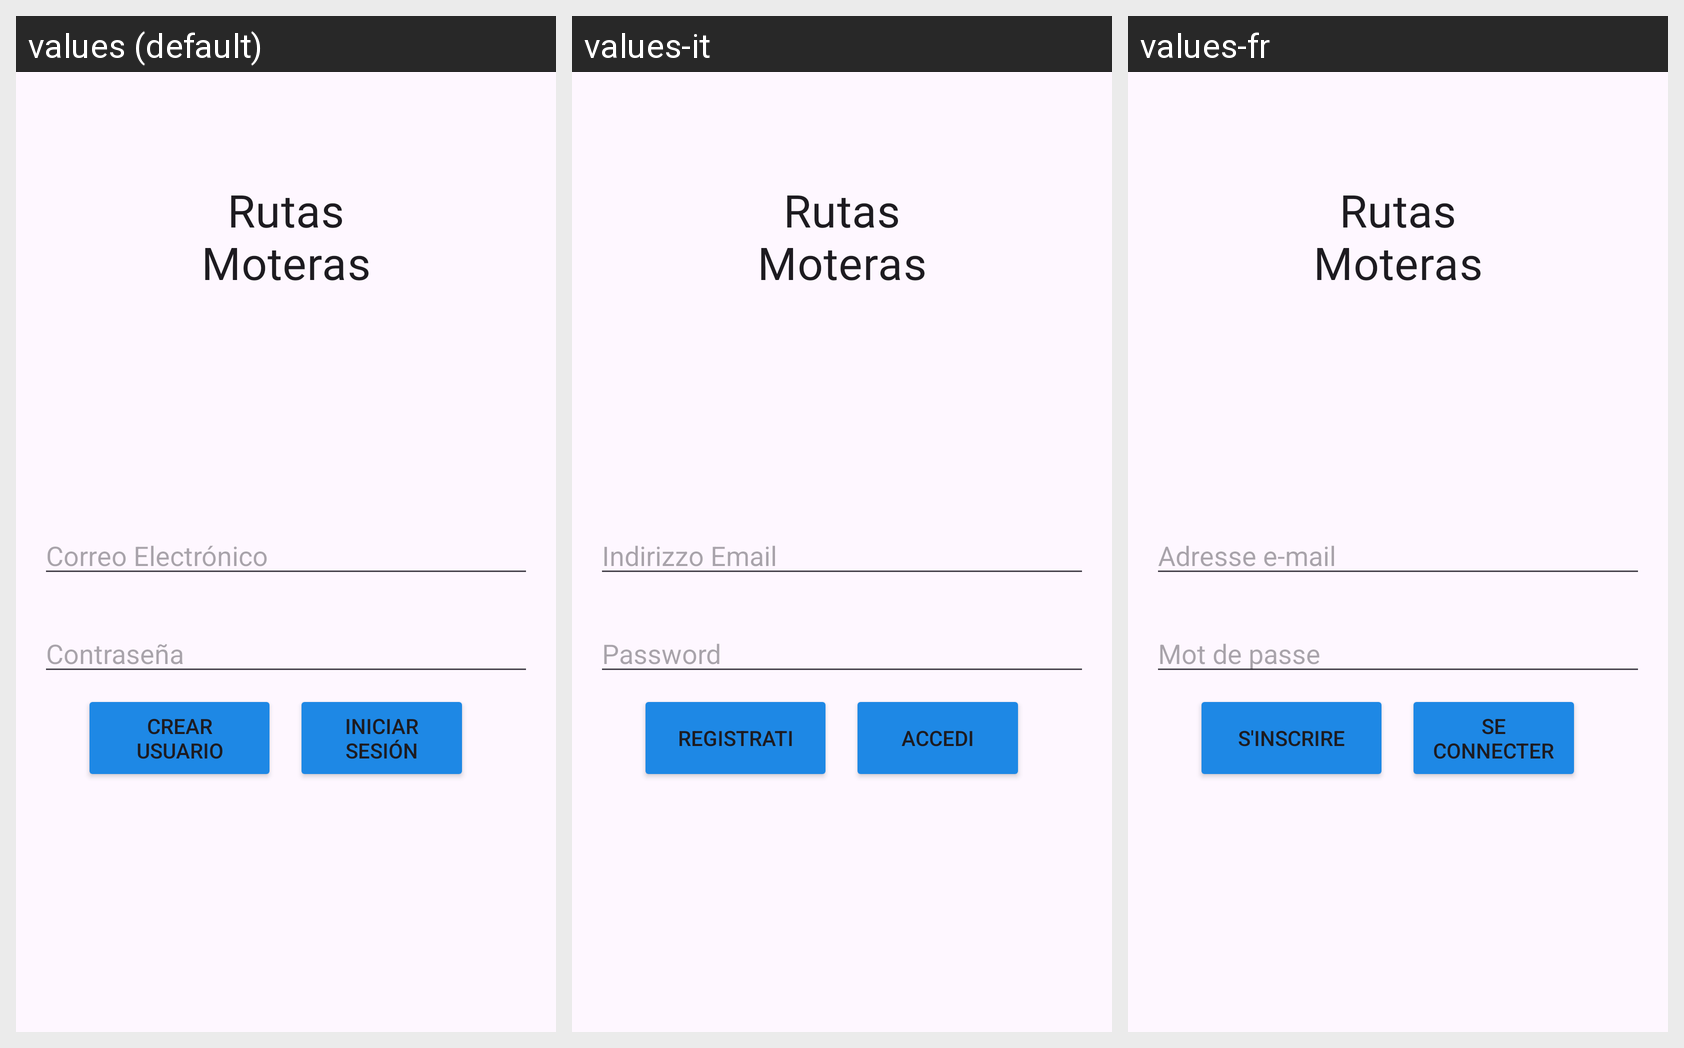

The Android screen above is rendered under several locales of the same app. Produce the string resources it draws, with the default and per-locale values.
Android screen res/layout/activity_login.xml rendered under 3 locales, left to right: values (default), values-it, values-fr. Device: Nexus 5 (rendered at 1080×1920; each locale shown at half size, 540×960, under a caption strip naming it); theme Theme.RutasMoterasApp.
Other locales in the repository, not shown: values-ar, values-de, values-en.
Strings drawn on this screen, with the default value and each locale's value (text and hints the layout hard-codes, and strings that could not be matched under every locale, appear in the picture but are not listed):

email
  values: Correo Electrónico
  values-it: Indirizzo Email
  values-fr: Adresse e-mail

registrar
  values: Crear Usuario
  values-it: Registrati
  values-fr: S'inscrire

iniSesion
  values: Iniciar Sesión
  values-it: Accedi
  values-fr: Se connecter
